Run: headless pygame with SDL's dummy video driver; simulated clock (each Clock.tick advances the game by its frame time, no real sleeping); random seed 0; keys injected as events and as key.get_pressed() state; no mouse input.
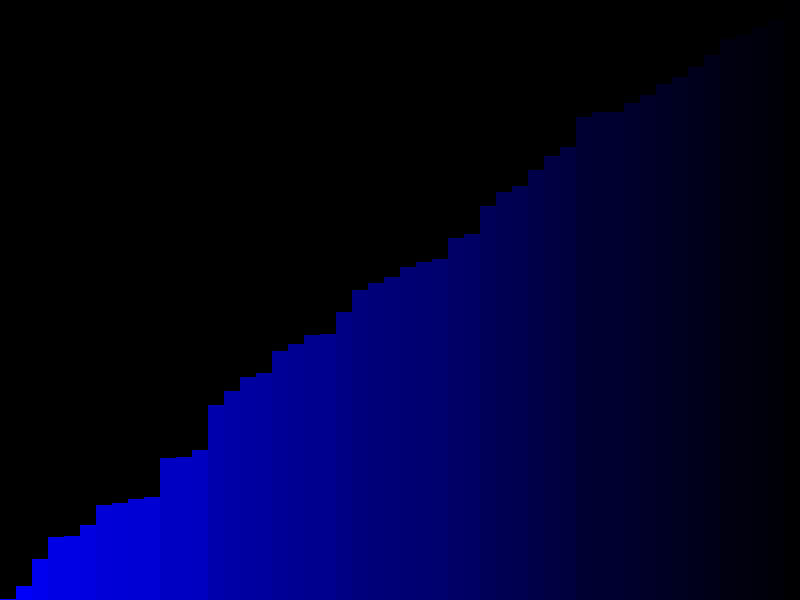
Frame 1 of 4 · flips 1–60 · no input
Frame 2 of 4 · flips 61–180 · tapped SPACE, RETURN · held RIGHT (→), D · screen unchanged from frame 1, image omitted
Frame 3 of 4 · flips 181–300 · held DOWN (↓), S · screen unchanged from frame 2, image omitted
Frame 4 of 4 · flips 301–420 · held LEFT (←), A, UP (↑), W · screen unchanged from frame 3, image omitted

The pygame program that drew these frames:

import pygame
import random
import time

# Initialize Pygame
pygame.init()

# Set up some constants
WIDTH, HEIGHT = 800, 600  # Width and height of the screen
ARRAY_SIZE = 50  # Number of bars in the array
BAR_WIDTH = WIDTH // ARRAY_SIZE  # Width of each bar
FPS = 60  # Frames per second
DELAY = 0.5  # Delay in seconds

# Create the screen
screen = pygame.display.set_mode((WIDTH, HEIGHT))
pygame.display.set_caption("Selection Sort Visualizer")

# Create a list of random heights
heights = [random.randrange(HEIGHT) for _ in range(ARRAY_SIZE)]

# Create a font object
font = pygame.font.Font(None, 36)


def draw_bars():
    """
    Draw the bars on the screen based on the heights array.
    """
    for i in range(ARRAY_SIZE):
        color = (0, 0, 255 - (heights[i] * 255 // HEIGHT))  # Color the bars based on their height
        pygame.draw.rect(screen, color, (i * BAR_WIDTH, HEIGHT - heights[i], BAR_WIDTH, heights[i]))


def selection_sort():
    """
    Generator to perform selection sort on the heights array.
    Yields after each swap to allow for visualization.
    """
    n = len(heights)
    for i in range(n):
        min_idx = i
        for j in range(i + 1, n):
            if heights[j] < heights[min_idx]:
                min_idx = j
        heights[i], heights[min_idx] = heights[min_idx], heights[i]
        yield


def main():
    """
    Main function to run the sorting visualization.
    """
    clock = pygame.time.Clock()
    running = True
    sorter = selection_sort()  # Create the sorter generator

    while running:
        clock.tick(FPS)
        for event in pygame.event.get():
            if event.type == pygame.QUIT:
                running = False

        screen.fill((0, 0, 0))  # Fill the screen with black
        draw_bars()  # Draw the bars on the screen

        try:
            next(sorter)  # Advance the sorting process by one step
        except StopIteration:
            pass  # The sorting process is complete

        pygame.display.update()  # Update the display
        time.sleep(DELAY)  # Delay to slow down the sorting process

    pygame.quit()  # Quit Pygame


if __name__ == "__main__":
    main()  # Run the main function
